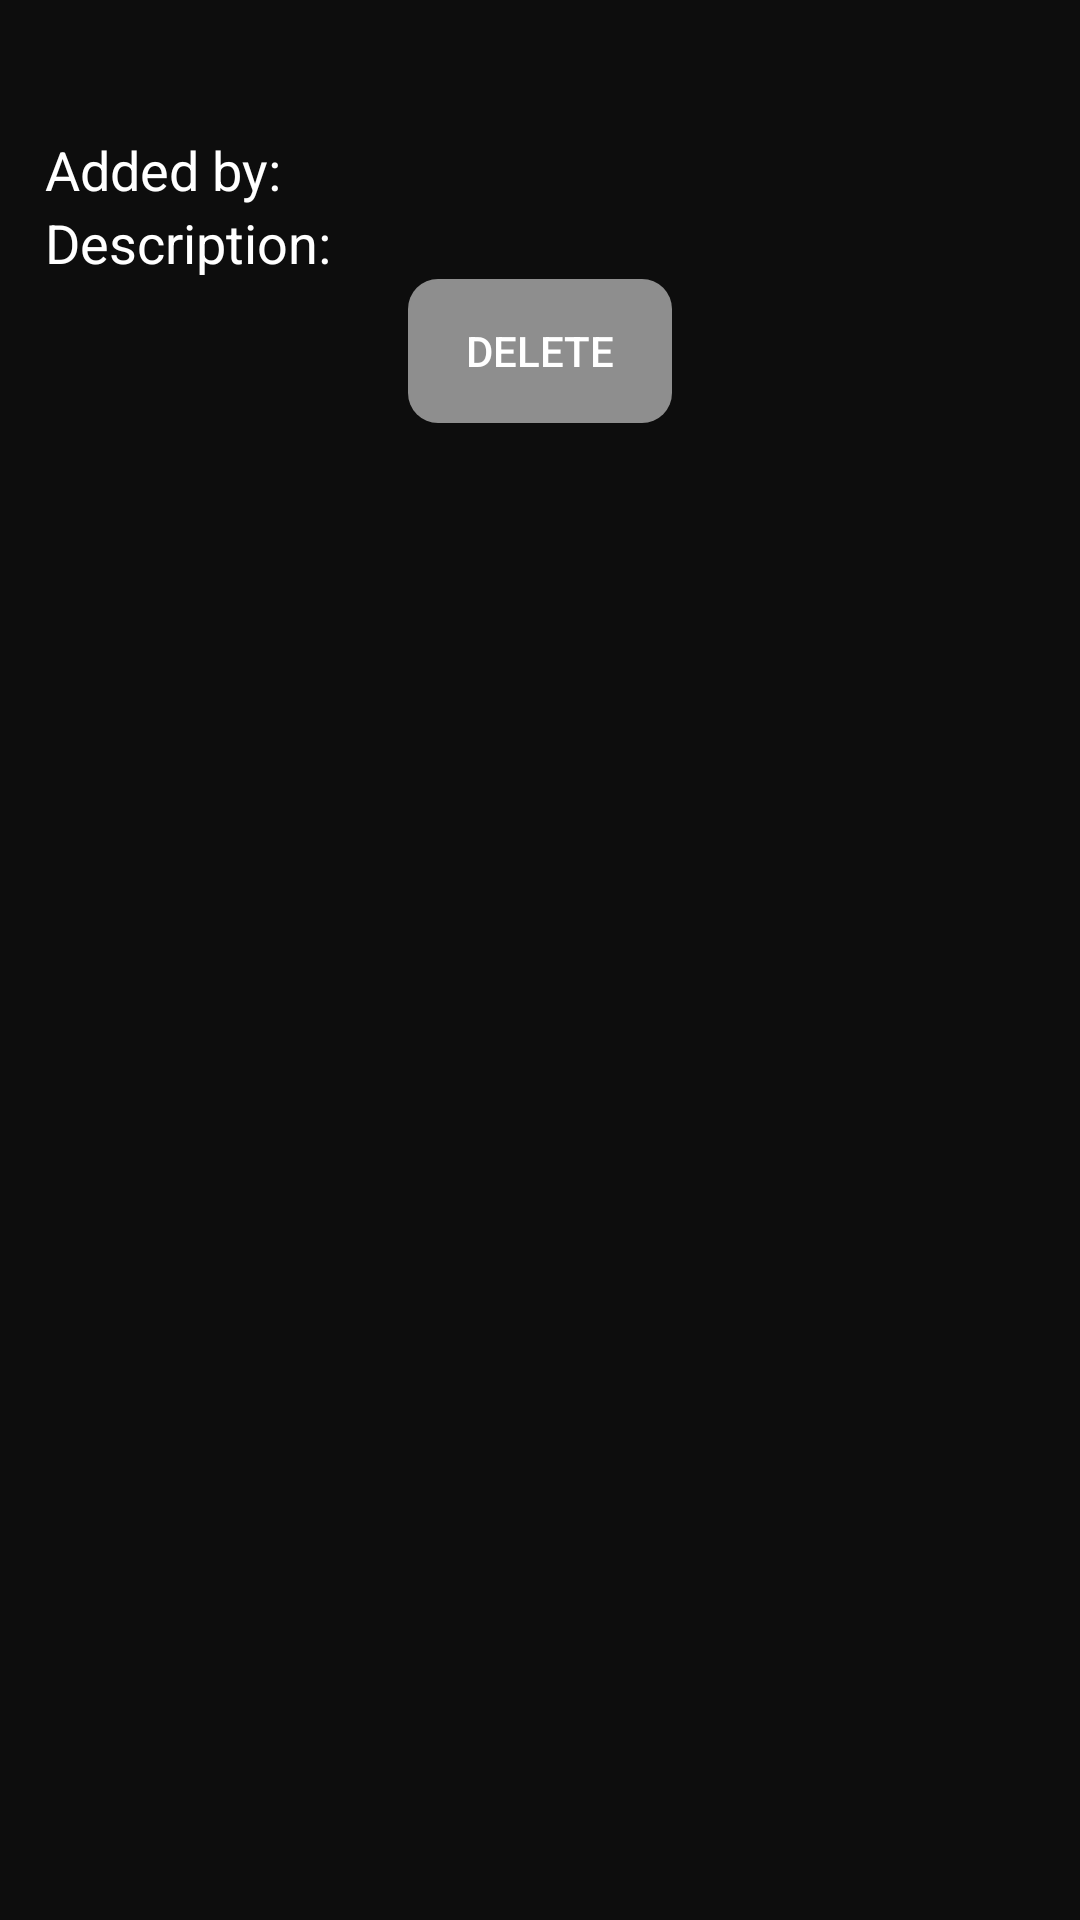

Layout XML and referenced resources for this Android screen:
<!-- AndroidManifest.xml: application theme Theme.AppCompat.NoActionBar -->
<!-- res/layout/itemoptions.xml -->
<?xml version="1.0" encoding="utf-8"?>
<LinearLayout xmlns:android="http://schemas.android.com/apk/res/android"
    android:orientation="vertical" android:layout_width="match_parent"
    android:layout_height="match_parent"
    android:background="#BB000000"
    android:padding="15dp"
    android:minWidth="250dp">

    <TextView
        android:layout_width="wrap_content"
        android:layout_height="wrap_content"
        android:textAppearance="?android:attr/textAppearanceLarge"
        android:id="@+id/itemTitle"
        android:layout_gravity="center_horizontal"
        android:textColor="#fff" />

    <TextView
        android:layout_width="wrap_content"
        android:layout_height="wrap_content"
        android:textAppearance="?android:attr/textAppearanceMedium"
        android:text="Added by: "
        android:id="@+id/itemAddedBy"
        android:textColor="#fff" />

    <TextView
        android:layout_width="wrap_content"
        android:layout_height="wrap_content"
        android:textAppearance="?android:attr/textAppearanceMedium"
        android:text="Description: "
        android:id="@+id/itemDescription"
        android:textColor="#fff" />

    <Button
        android:layout_width="wrap_content"
        android:layout_height="wrap_content"
        android:text="Delete"
        android:id="@+id/itemViewDelete"
        android:layout_gravity="center_horizontal"
        android:background="@drawable/clickablebutton" />
</LinearLayout>
<!-- resources referenced by this layout -->
<resources>
  <!-- drawable clickablebutton (drawable) -->
  <?xml version="1.0" encoding="utf-8"?>
      <selector xmlns:android="http://schemas.android.com/apk/res/android">
          <item android:state_pressed="false" android:drawable="@drawable/buttonunclicked" />
          <item android:state_pressed="true" android:drawable="@drawable/buttonclicked" />
      </selector>
  <style name="Theme.AppCompat.NoActionBar" parent="@style/Theme.AppCompat">
          <item name="windowNoTitle">true</item>
          <item name="windowActionBar">false</item>
      </style>
  <!-- drawable buttonunclicked (drawable) -->
  <?xml version="1.0" encoding="utf-8"?>
  <shape xmlns:android="http://schemas.android.com/apk/res/android"
      android:shape="rectangle" android:padding="10dp">
      <solid android:color="#88FFFFFF"/>
      <corners
          android:bottomRightRadius="10dp"
          android:bottomLeftRadius="10dp"
          android:topLeftRadius="10dp"
          android:topRightRadius="10dp"/>
  </shape>
  <!-- drawable buttonclicked (drawable) -->
  <?xml version="1.0" encoding="utf-8"?>
  <shape xmlns:android="http://schemas.android.com/apk/res/android"
      android:shape="rectangle" android:padding="10dp">
      <solid android:color="#FFFFFFFF"/>
      <corners
          android:bottomRightRadius="10dp"
          android:bottomLeftRadius="10dp"
          android:topLeftRadius="10dp"
          android:topRightRadius="10dp"/>
  </shape>
</resources>
